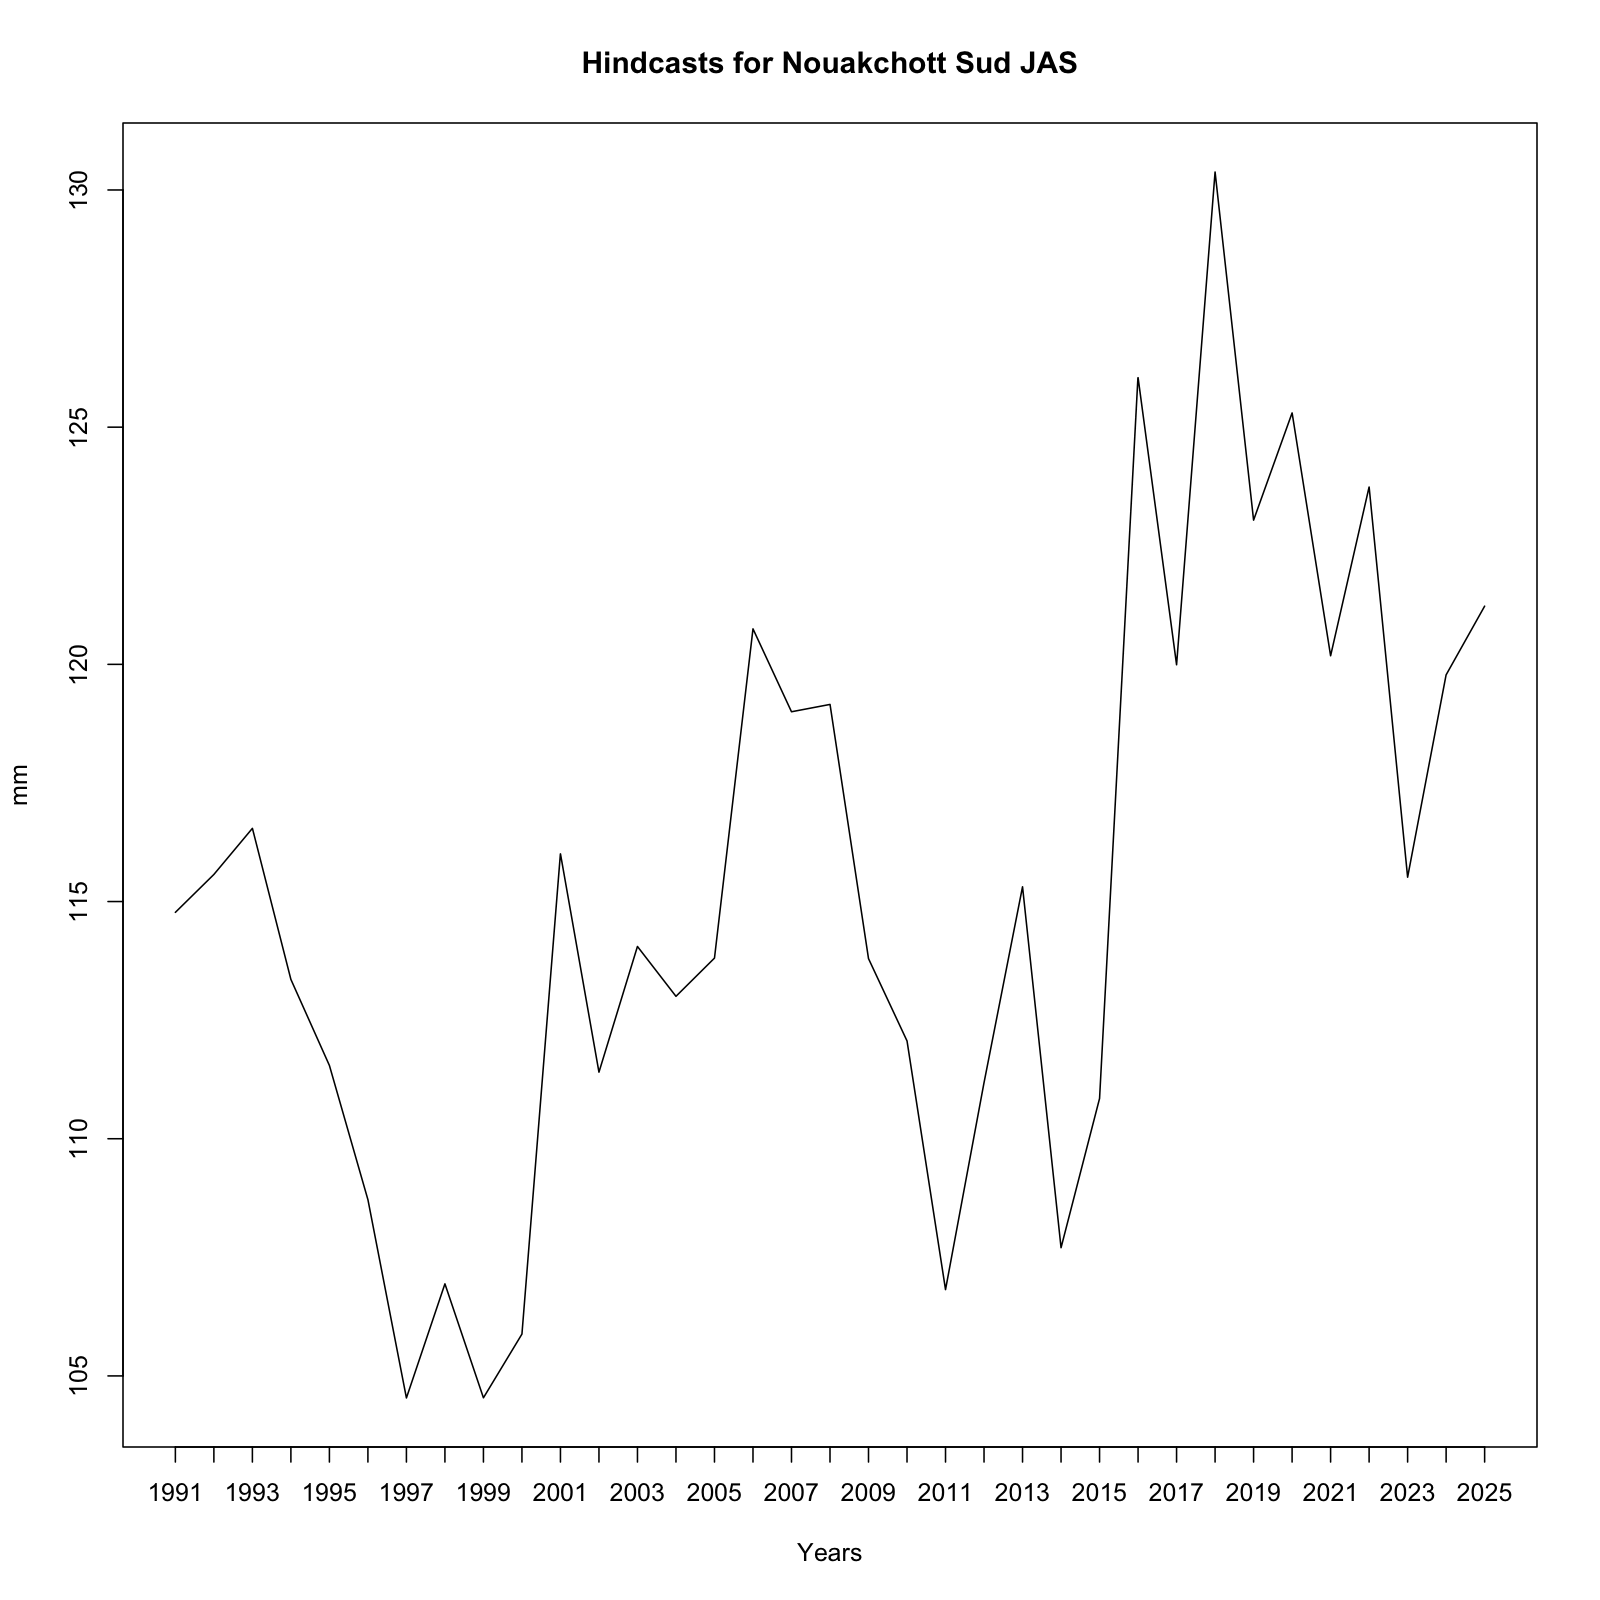

Source data for this figure (header and first rows):
, x
1, 114.8
2, 115.6
3, 116.5
4, 113.4
5, 111.5
6, 108.7
7, 104.5
8, 106.9
9, 104.5
10, 105.9
11, 116
12, 111.4
13, 114.1
14, 113
15, 113.8
16, 120.7
17, 119
18, 119.2
19, 113.8
20, 112.1
21, 106.8
22, 111.2
23, 115.3
24, 107.7
25, 110.8
26, 126
27, 120
28, 130.4
29, 123
30, 125.3
31, 120.2
32, 123.7
33, 115.5
34, 119.8
35, 121.2
